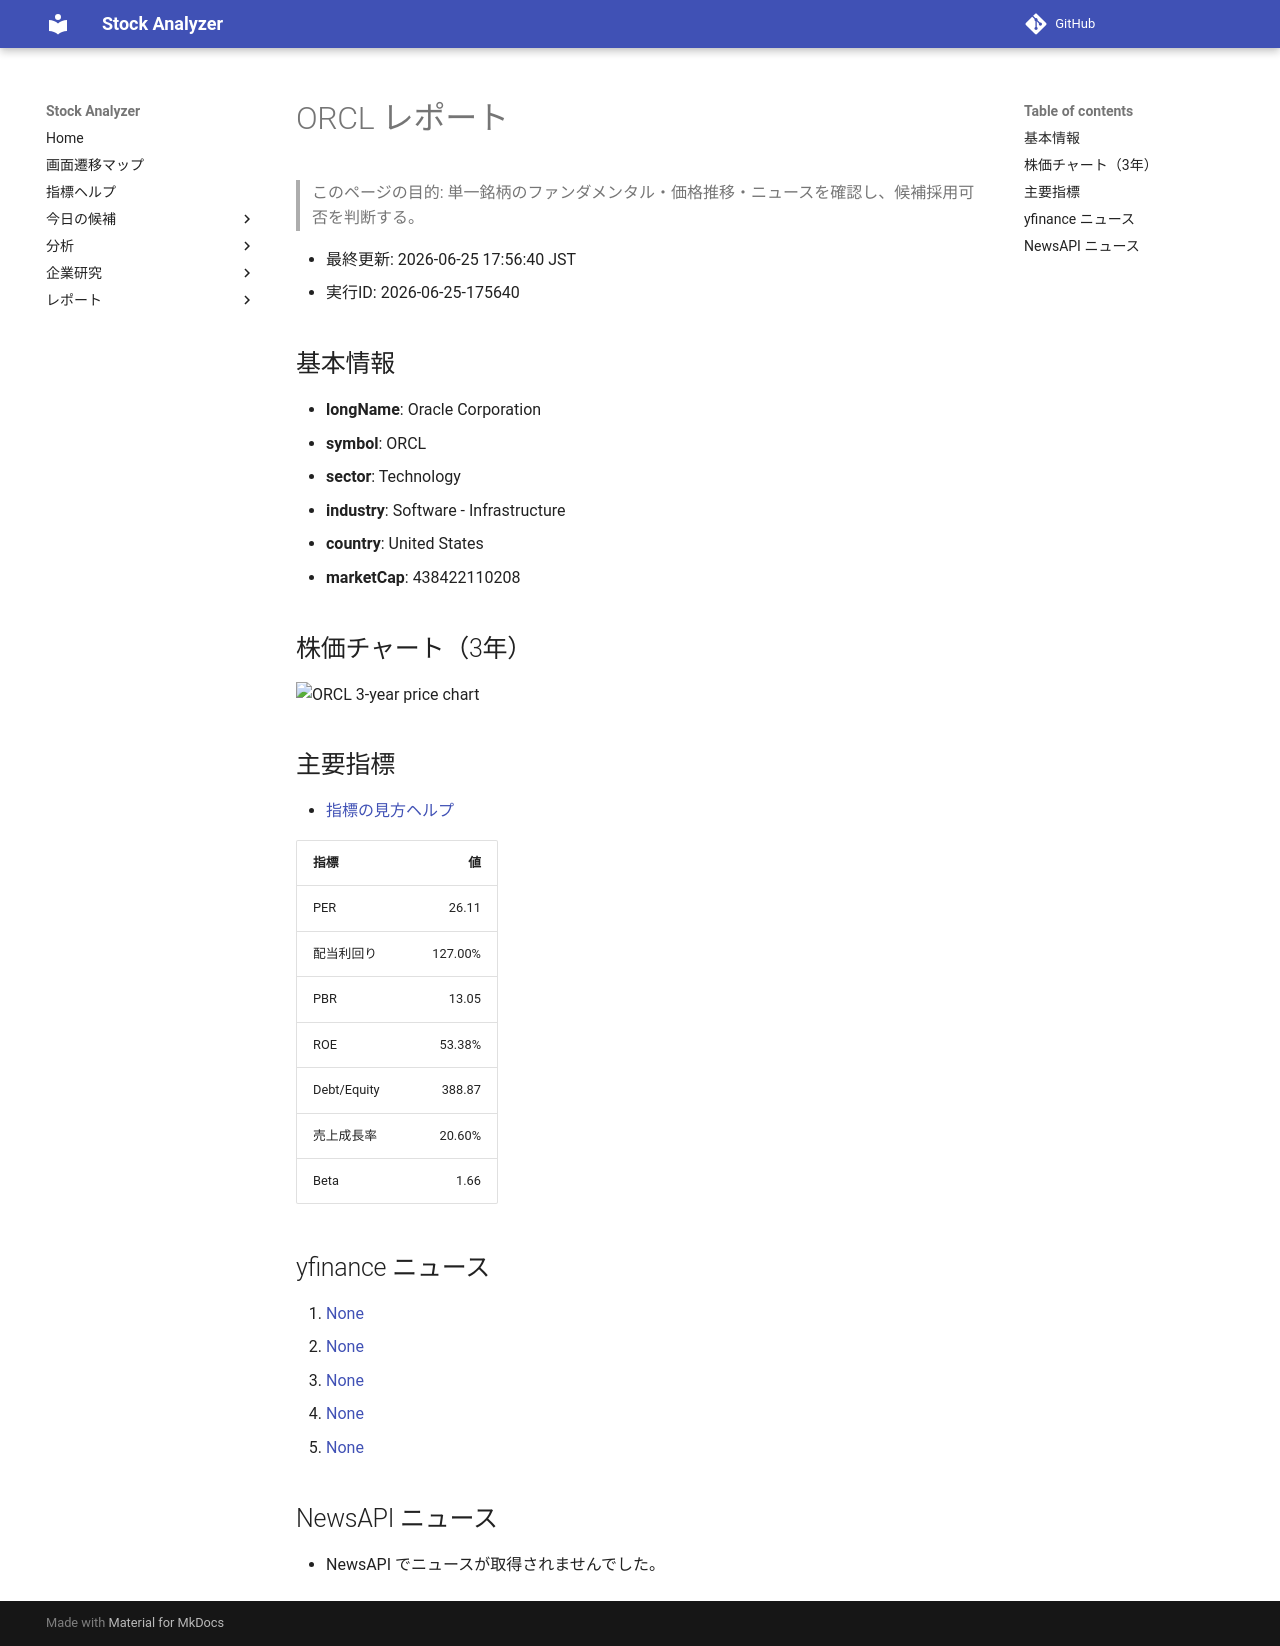

repository: Yumi-note/Making-APP · page: reports/2026-06-25/175640/ORCL/index.html · generator: mkdocs

# ORCL レポート

> このページの目的: 単一銘柄のファンダメンタル・価格推移・ニュースを確認し、候補採用可否を判断する。

- 最終更新: 2026-06-25 17:56:40 JST
- 実行ID: 2026-06-25-175640

## 基本情報

- **longName**: Oracle Corporation
- **symbol**: ORCL
- **sector**: Technology
- **industry**: Software - Infrastructure
- **country**: United States
- **marketCap**: 438422110208

## 株価チャート（3年）

![ORCL 3-year price chart](ORCL_3y.png)

## 主要指標

- [指標の見方ヘルプ](../../../../indicators.md)

| 指標 | 値 |
|---|---:|
| PER | 26.11 |
| 配当利回り | 127.00% |
| PBR | 13.05 |
| ROE | 53.38% |
| Debt/Equity | 388.87 |
| 売上成長率 | 20.60% |
| Beta | 1.66 |

## yfinance ニュース

1. [None](None)
2. [None](None)
3. [None](None)
4. [None](None)
5. [None](None)

## NewsAPI ニュース

- NewsAPI でニュースが取得されませんでした。
